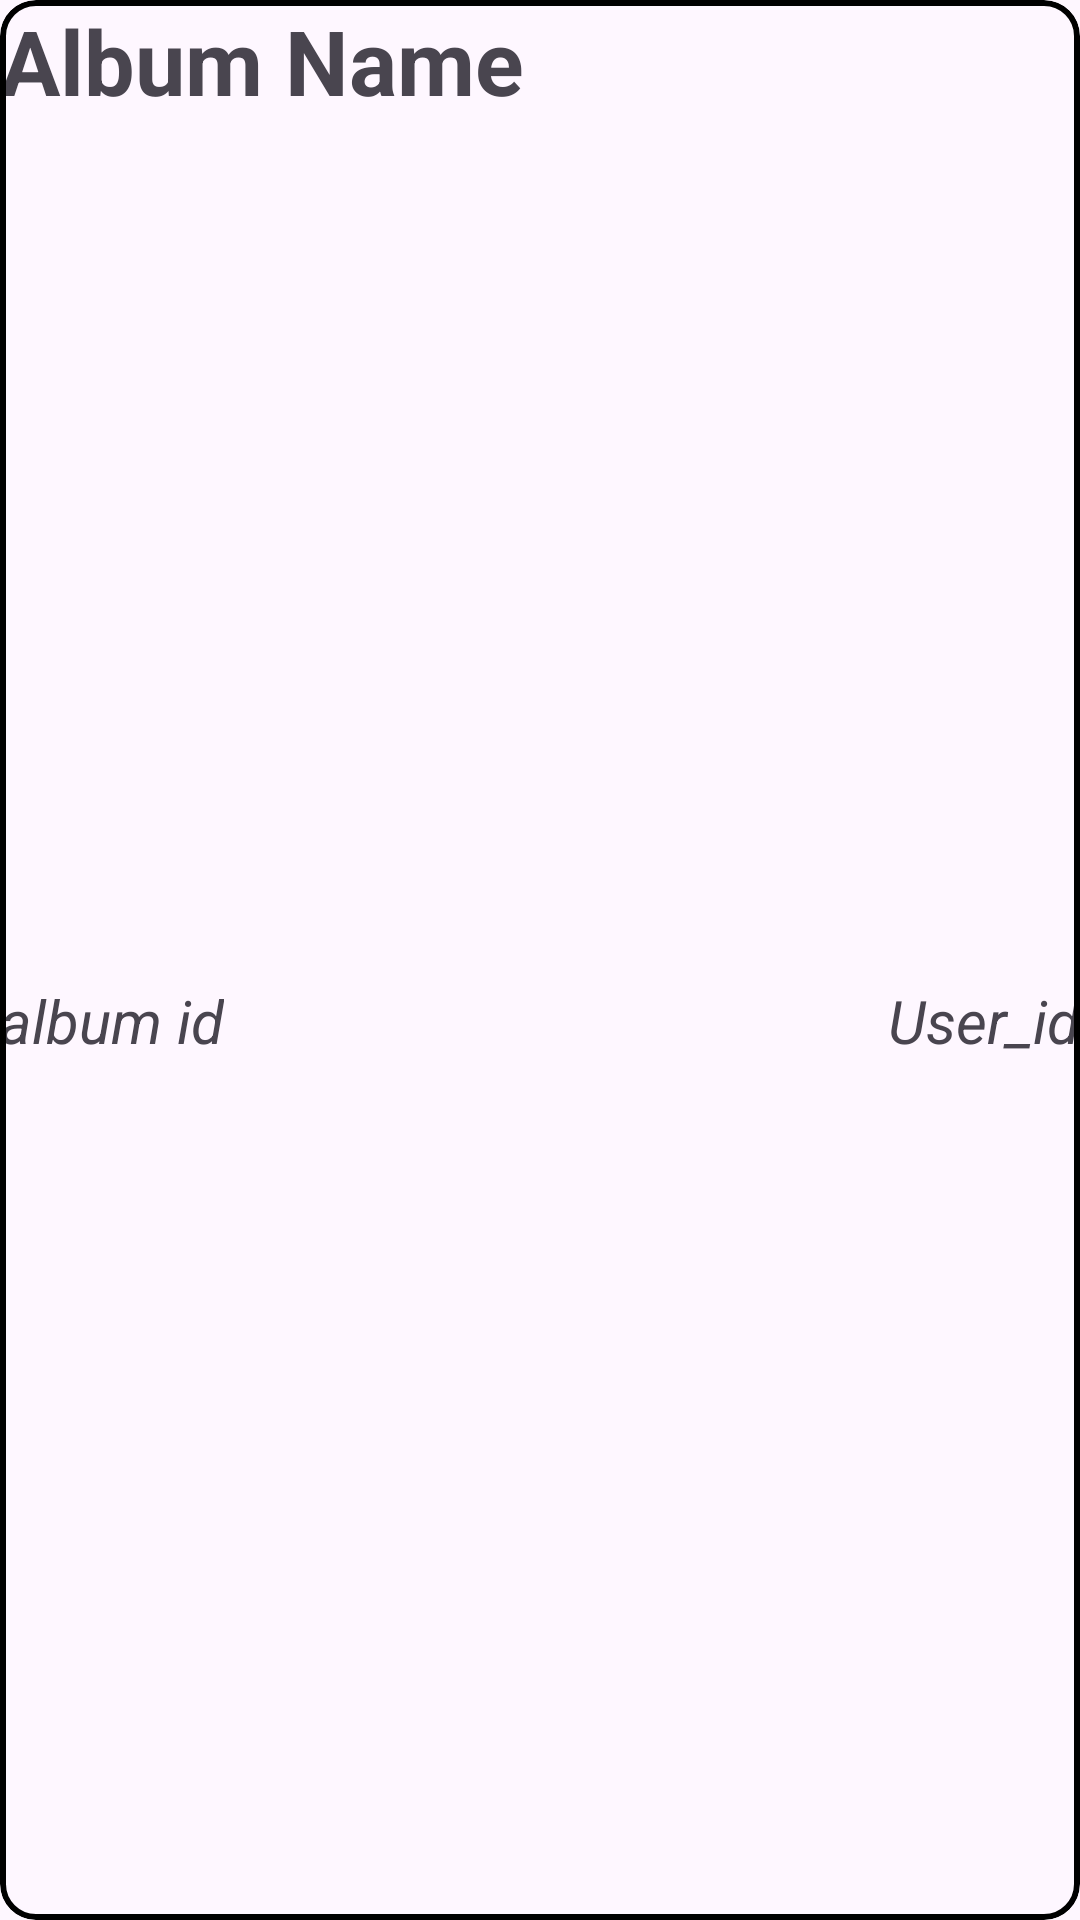

Produce the Android XML layout that renders to this screen, including the resource entries it uses.
<!-- AndroidManifest.xml: application theme Theme.InternetRecyler -->
<!-- res/layout/album_layout.xml -->
<?xml version="1.0" encoding="utf-8"?>
<com.google.android.material.card.MaterialCardView xmlns:android="http://schemas.android.com/apk/res/android"
                                                   android:layout_width="match_parent"
                                                   android:layout_height="wrap_content"
                                                   android:layout_margin="5dp"
                                                   app:strokeWidth="2dp"
                                                   app:strokeColor="@color/black"
                                                   xmlns:app="http://schemas.android.com/apk/res-auto">

    <androidx.constraintlayout.widget.ConstraintLayout android:layout_width="match_parent"
                                                       android:layout_height="match_parent">

        <TextView
                android:layout_width="wrap_content"
                android:layout_height="wrap_content"
                app:layout_constraintTop_toTopOf="parent"
                app:layout_constraintStart_toStartOf="parent"
                android:text="Album Name"
                android:textSize="30sp"
                android:textStyle="bold"
                android:id="@+id/album_title"/>
        <TextView
                android:layout_width="wrap_content"
                android:layout_height="wrap_content"
                android:id="@+id/user_id"
                app:layout_constraintEnd_toEndOf="parent"
                app:layout_constraintBottom_toBottomOf="parent"
                app:layout_constraintTop_toBottomOf="@id/album_title"
                android:textStyle="italic"
                android:textSize="20sp"
                android:text="User_id"/>
        <TextView
                android:layout_width="wrap_content"
                android:layout_height="wrap_content"
                android:id="@+id/album_id"
                app:layout_constraintStart_toStartOf="parent"
                app:layout_constraintBottom_toBottomOf="parent"
                app:layout_constraintTop_toBottomOf="@id/album_title"
                android:textStyle="italic"
                android:text="album id"
                android:textSize="20sp"/>
    </androidx.constraintlayout.widget.ConstraintLayout>
</com.google.android.material.card.MaterialCardView>
<!-- resources referenced by this layout -->
<resources>
  <style name="Theme.InternetRecyler" parent="Base.Theme.InternetRecyler" />
  <style name="Base.Theme.InternetRecyler" parent="Theme.Material3.DayNight.NoActionBar">
          
          
      </style>
  <!-- not gathered from this repository: default colours our renderer supplied (Android Studio template values) -->
  <color name="black">#FF000000</color>
</resources>
